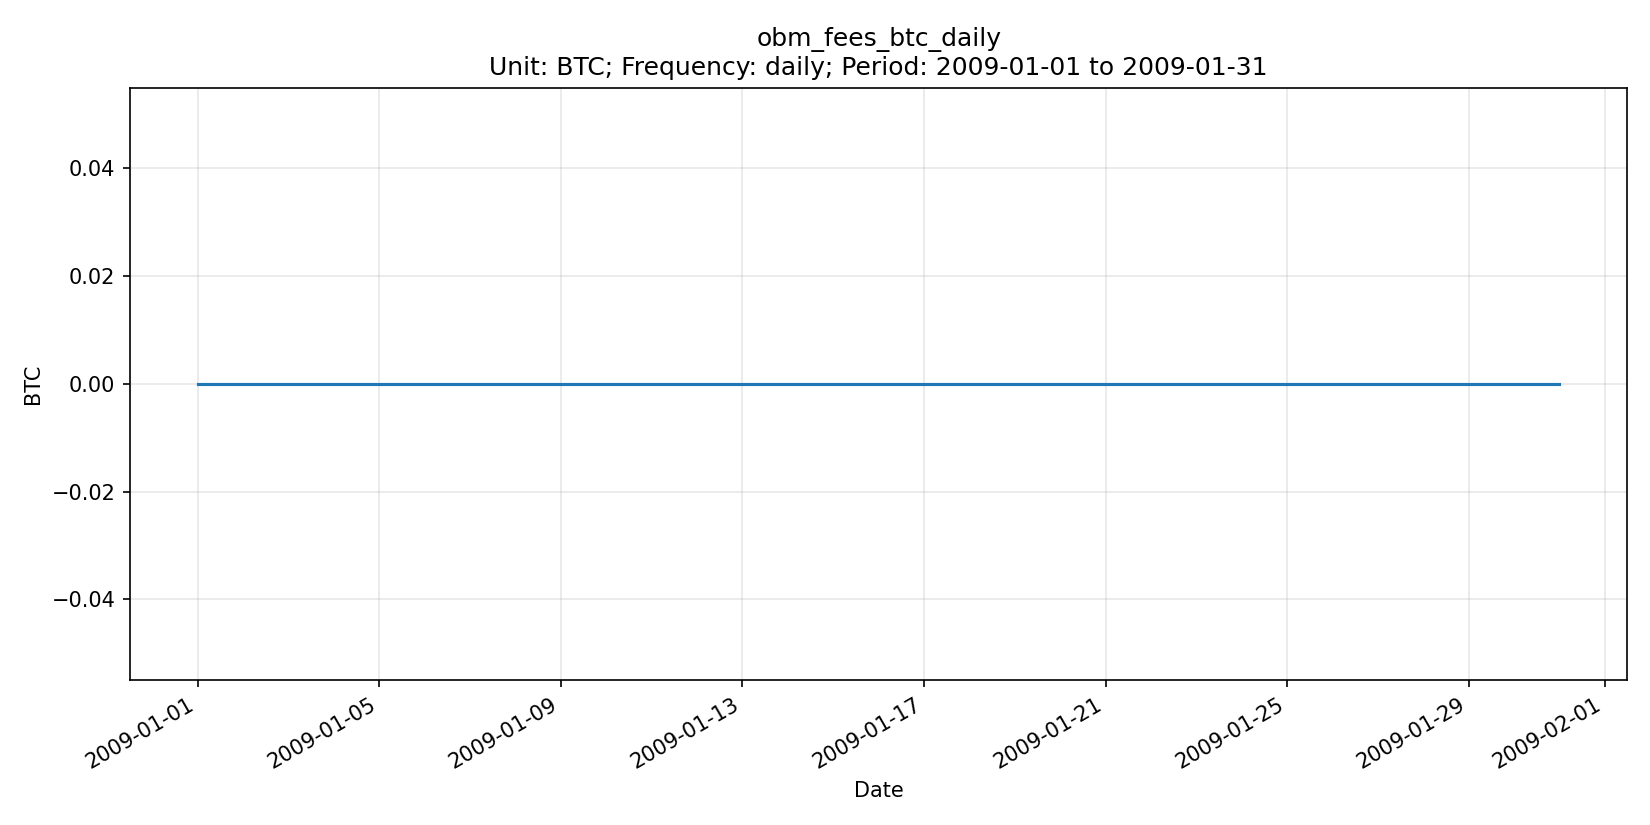

Source data for this figure (header and first rows):
date, series_id, value, unit, frequency, release_version
2009-01-01, obm_fees_btc_daily, 0.00000000, BTC, daily, OBM v0.1.0
2009-01-02, obm_fees_btc_daily, 0.00000000, BTC, daily, OBM v0.1.0
2009-01-03, obm_fees_btc_daily, 0.00000000, BTC, daily, OBM v0.1.0
2009-01-04, obm_fees_btc_daily, 0.00000000, BTC, daily, OBM v0.1.0
2009-01-05, obm_fees_btc_daily, 0.00000000, BTC, daily, OBM v0.1.0
2009-01-06, obm_fees_btc_daily, 0.00000000, BTC, daily, OBM v0.1.0
2009-01-07, obm_fees_btc_daily, 0.00000000, BTC, daily, OBM v0.1.0
2009-01-08, obm_fees_btc_daily, 0.00000000, BTC, daily, OBM v0.1.0
2009-01-09, obm_fees_btc_daily, 0.00000000, BTC, daily, OBM v0.1.0
2009-01-10, obm_fees_btc_daily, 0.00000000, BTC, daily, OBM v0.1.0
2009-01-11, obm_fees_btc_daily, 0.00000000, BTC, daily, OBM v0.1.0
2009-01-12, obm_fees_btc_daily, 0.00000000, BTC, daily, OBM v0.1.0
2009-01-13, obm_fees_btc_daily, 0.00000000, BTC, daily, OBM v0.1.0
2009-01-14, obm_fees_btc_daily, 0.00000000, BTC, daily, OBM v0.1.0
2009-01-15, obm_fees_btc_daily, 0.00000000, BTC, daily, OBM v0.1.0
2009-01-16, obm_fees_btc_daily, 0.00000000, BTC, daily, OBM v0.1.0
2009-01-17, obm_fees_btc_daily, 0.00000000, BTC, daily, OBM v0.1.0
2009-01-18, obm_fees_btc_daily, 0.00000000, BTC, daily, OBM v0.1.0
2009-01-19, obm_fees_btc_daily, 0.00000000, BTC, daily, OBM v0.1.0
2009-01-20, obm_fees_btc_daily, 0.00000000, BTC, daily, OBM v0.1.0
2009-01-21, obm_fees_btc_daily, 0.00000000, BTC, daily, OBM v0.1.0
2009-01-22, obm_fees_btc_daily, 0.00000000, BTC, daily, OBM v0.1.0
2009-01-23, obm_fees_btc_daily, 0.00000000, BTC, daily, OBM v0.1.0
2009-01-24, obm_fees_btc_daily, 0.00000000, BTC, daily, OBM v0.1.0
2009-01-25, obm_fees_btc_daily, 0.00000000, BTC, daily, OBM v0.1.0
2009-01-26, obm_fees_btc_daily, 0.00000000, BTC, daily, OBM v0.1.0
2009-01-27, obm_fees_btc_daily, 0.00000000, BTC, daily, OBM v0.1.0
2009-01-28, obm_fees_btc_daily, 0.00000000, BTC, daily, OBM v0.1.0
2009-01-29, obm_fees_btc_daily, 0.00000000, BTC, daily, OBM v0.1.0
2009-01-30, obm_fees_btc_daily, 0.00000000, BTC, daily, OBM v0.1.0
2009-01-31, obm_fees_btc_daily, 0.00000000, BTC, daily, OBM v0.1.0
